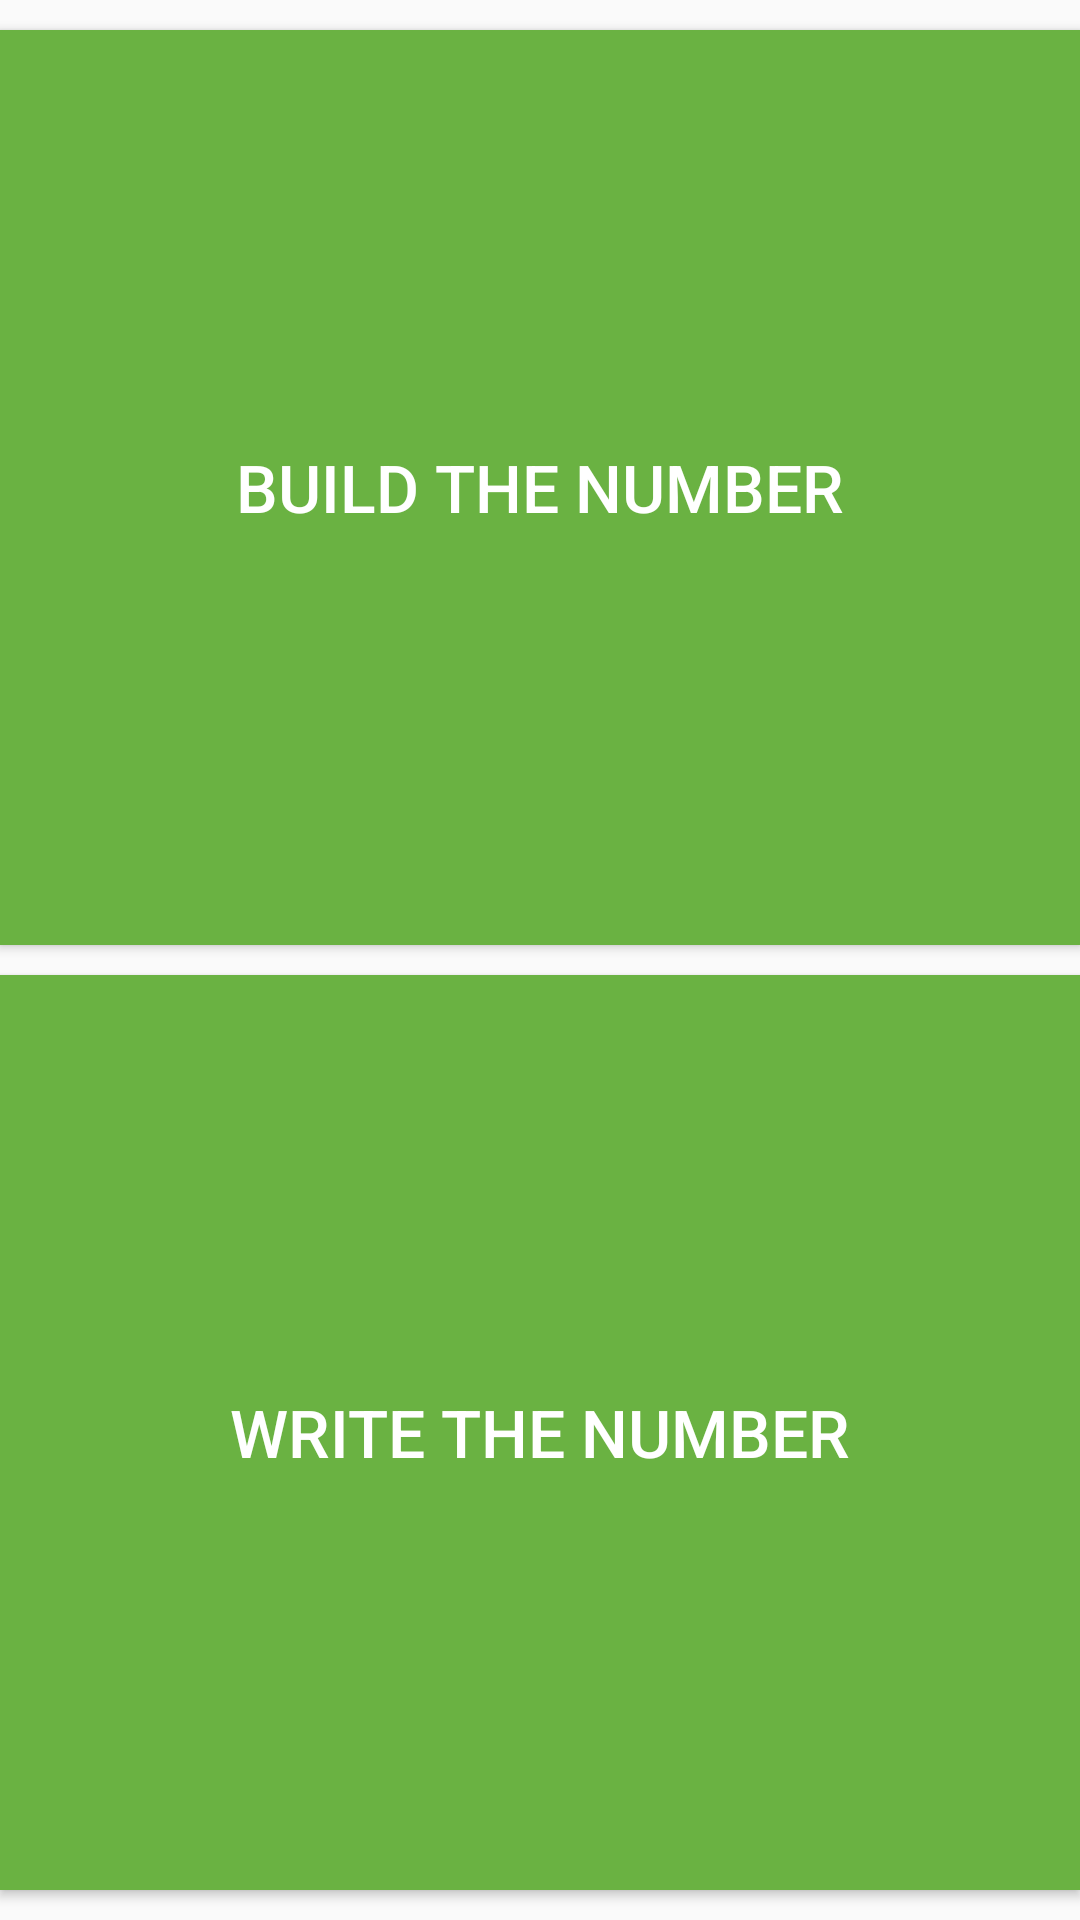

Reconstruct the res/layout file that produces this screen, plus the resources it refers to.
<!-- AndroidManifest.xml: application theme AppTheme -->
<!-- res/layout/activity_menu.xml -->
<?xml version="1.0" encoding="utf-8"?>
<LinearLayout xmlns:android="http://schemas.android.com/apk/res/android"
    xmlns:tools="http://schemas.android.com/tools"
    android:layout_width="match_parent"
    android:layout_height="match_parent"
    android:orientation="vertical"
    tools:context=".MenuActivity">

    <Button
        android:layout_width="match_parent"
        android:layout_height="wrap_content"
        android:layout_weight="1"
        android:width="0dp"
        android:layout_marginTop="10dp"
        android:layout_marginBottom="5dp"
        android:background="@color/button"
        android:textColor="@color/buttonText"
        android:text="@string/button_build_number"
        style="@android:style/TextAppearance.Large"
        android:onClick="playBuildNumber"/>

    <Button
        android:layout_width="match_parent"
        android:layout_height="wrap_content"
        android:layout_weight="1"
        android:width="0dp"
        android:layout_marginTop="5dp"
        android:layout_marginBottom="10dp"
        android:background="@color/button"
        android:textColor="@color/buttonText"
        android:text="@string/button_what_is_number"
        style="@android:style/TextAppearance.Large"
        android:onClick="playGuessNumber"/>
</LinearLayout>
<!-- resources referenced by this layout -->
<resources>
  <color name="button">#6ab242</color>
  <color name="buttonText">#ffffff</color>
  <string name="button_build_number">Build the number</string>
  <string name="button_what_is_number">Write the number</string>
  <style name="AppTheme" parent="Theme.AppCompat.Light.DarkActionBar">
          
          <item name="colorPrimary">@color/colorPrimary</item>
          <item name="colorPrimaryDark">@color/colorPrimaryDark</item>
          <item name="colorAccent">@color/colorAccent</item>
      </style>
  <color name="colorPrimary">#6bb345</color>
  <color name="colorPrimaryDark">#6ab242</color>
  <color name="colorAccent">#6bb345</color>
</resources>
